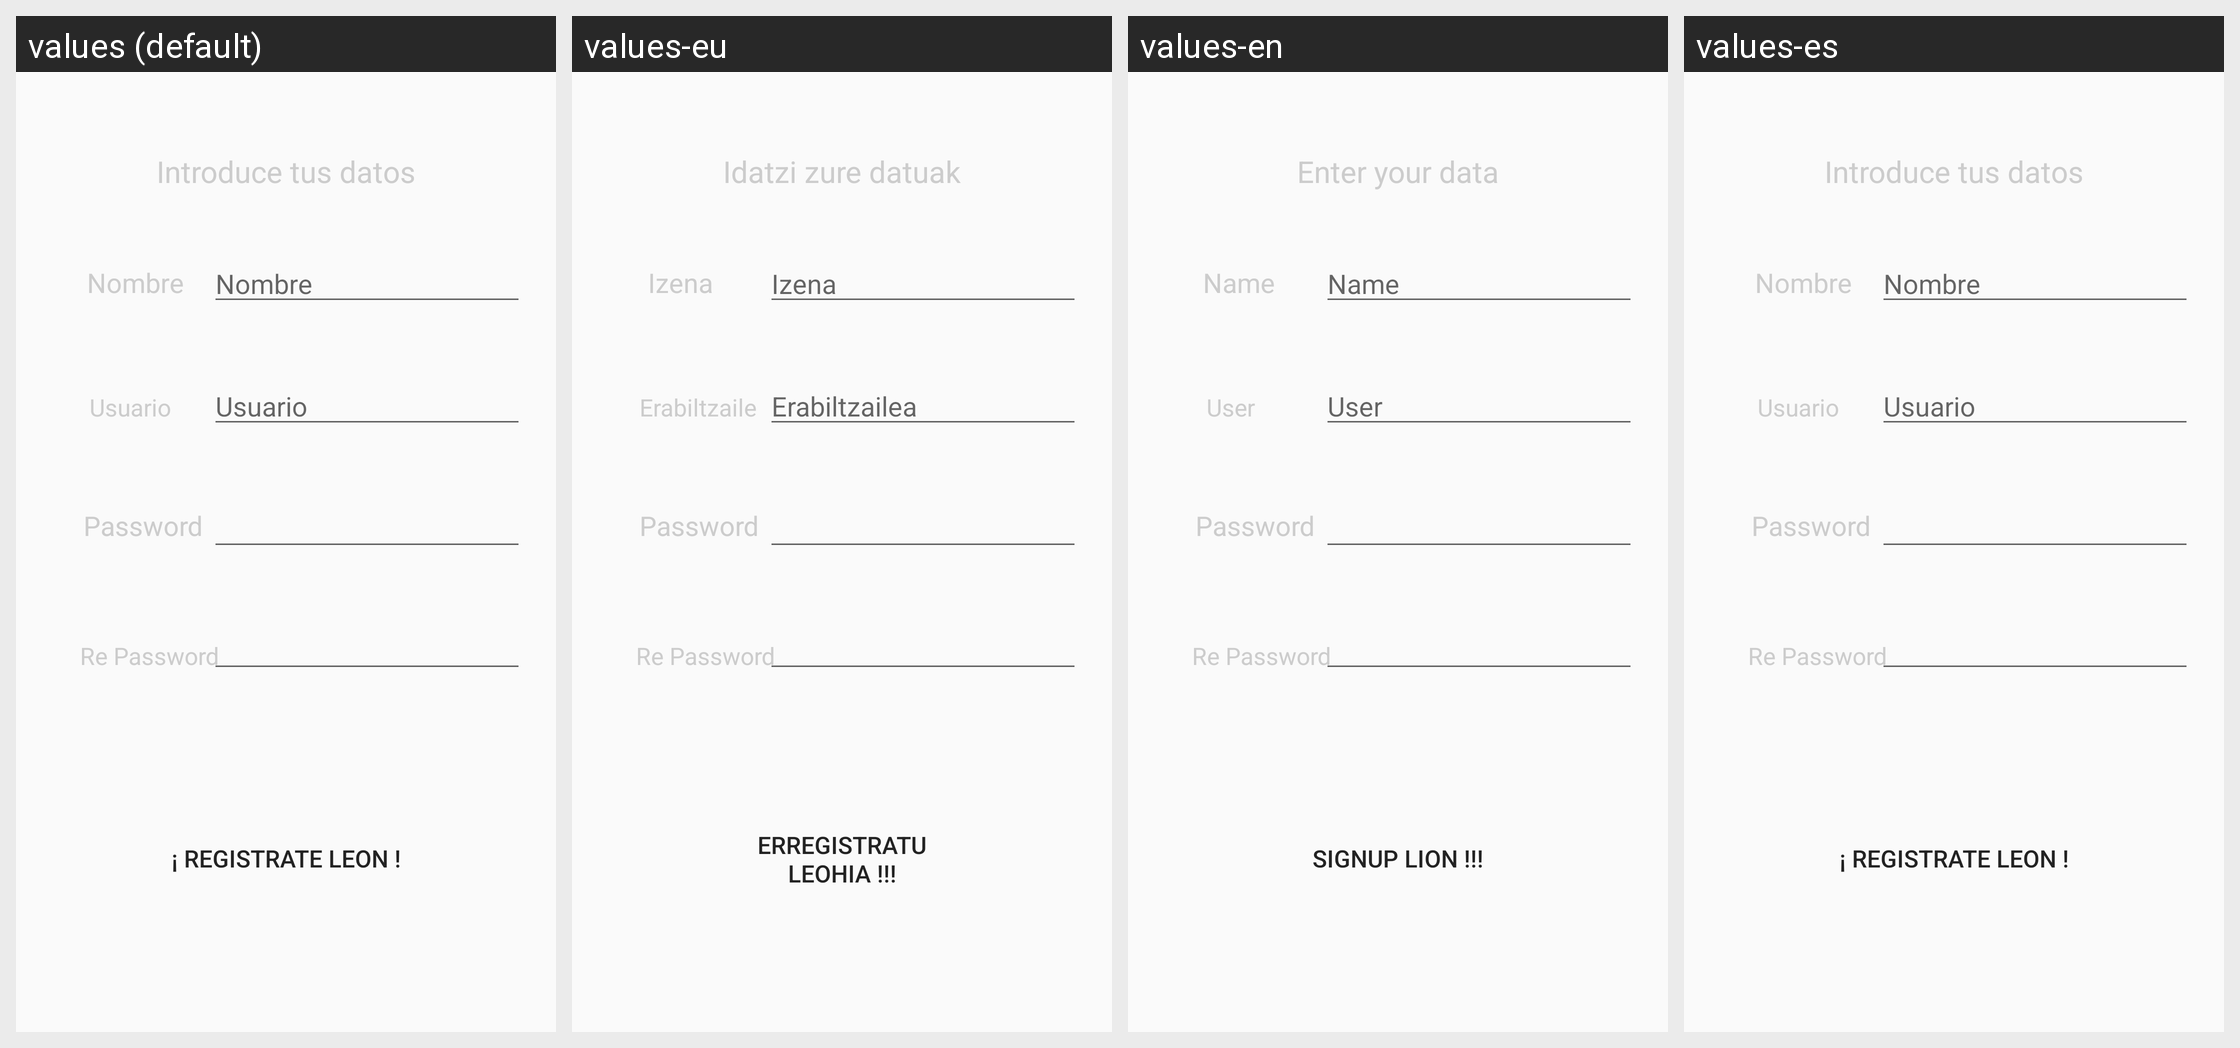

Translations of the strings shown on this Android screen, per locale in the grid:
Android screen res/layout/activity_nuevo_registro.xml rendered under 4 locales, left to right: values (default), values-eu, values-en, values-es. Device: Nexus 5 (rendered at 1080×1920; each locale shown at half size, 540×960, under a caption strip naming it); theme AppTheme.
Strings drawn on this screen, with the default value and each locale's value (text and hints the layout hard-codes, and strings that could not be matched under every locale, appear in the picture but are not listed):

nombre
  values: Nombre
  values-eu: Izena
  values-en: Name
  values-es: Nombre

pass
  values: Password
  values-eu: Password
  values-en: Password
  values-es: Password

camponombre
  values: Nombre
  values-eu: Izena
  values-en: Name
  values-es: Nombre

registrate
  values: ¡ registrate leon !
  values-eu: Erregistratu leohia !!!
  values-en: SignUp Lion !!!
  values-es: ¡ registrate leon !

registrado
  values: Introduce tus datos
  values-eu: Idatzi zure datuak
  values-en: Enter your data
  values-es: Introduce tus datos

repitepass
  values: Re Password
  values-eu: Re Password
  values-en: Re Password
  values-es: Re Password

user
  values: Usuario
  values-eu: Erabiltzaile
  values-en: User
  values-es: Usuario

campousuario
  values: Usuario
  values-eu: Erabiltzailea
  values-en: User
  values-es: Usuario
